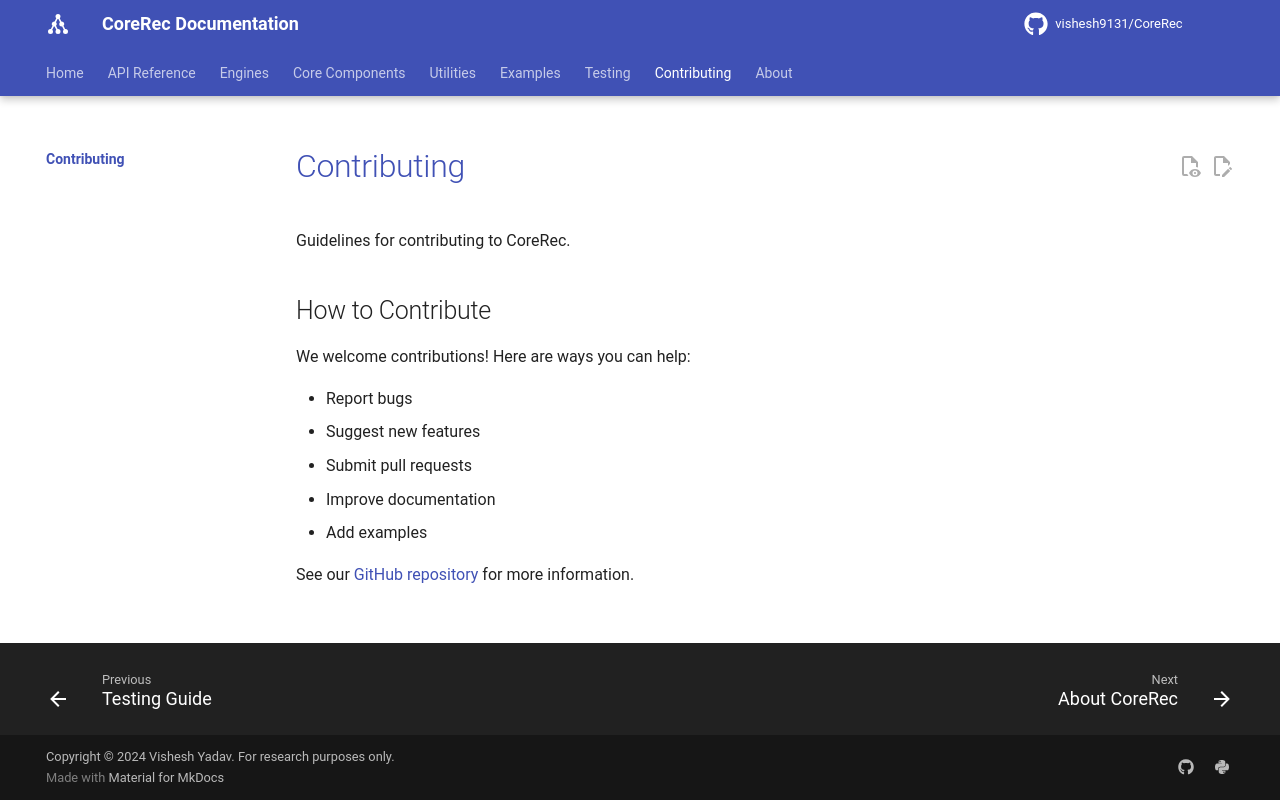

repository: vishesh9131/CoreRec · page: contributing/index.html · generator: mkdocs

# Contributing
Guidelines for contributing to CoreRec.

## How to Contribute

We welcome contributions! Here are ways you can help:

- Report bugs
- Suggest new features
- Submit pull requests
- Improve documentation
- Add examples

See our [GitHub repository](https://github.com/vishesh9131/CoreRec) for more information.
